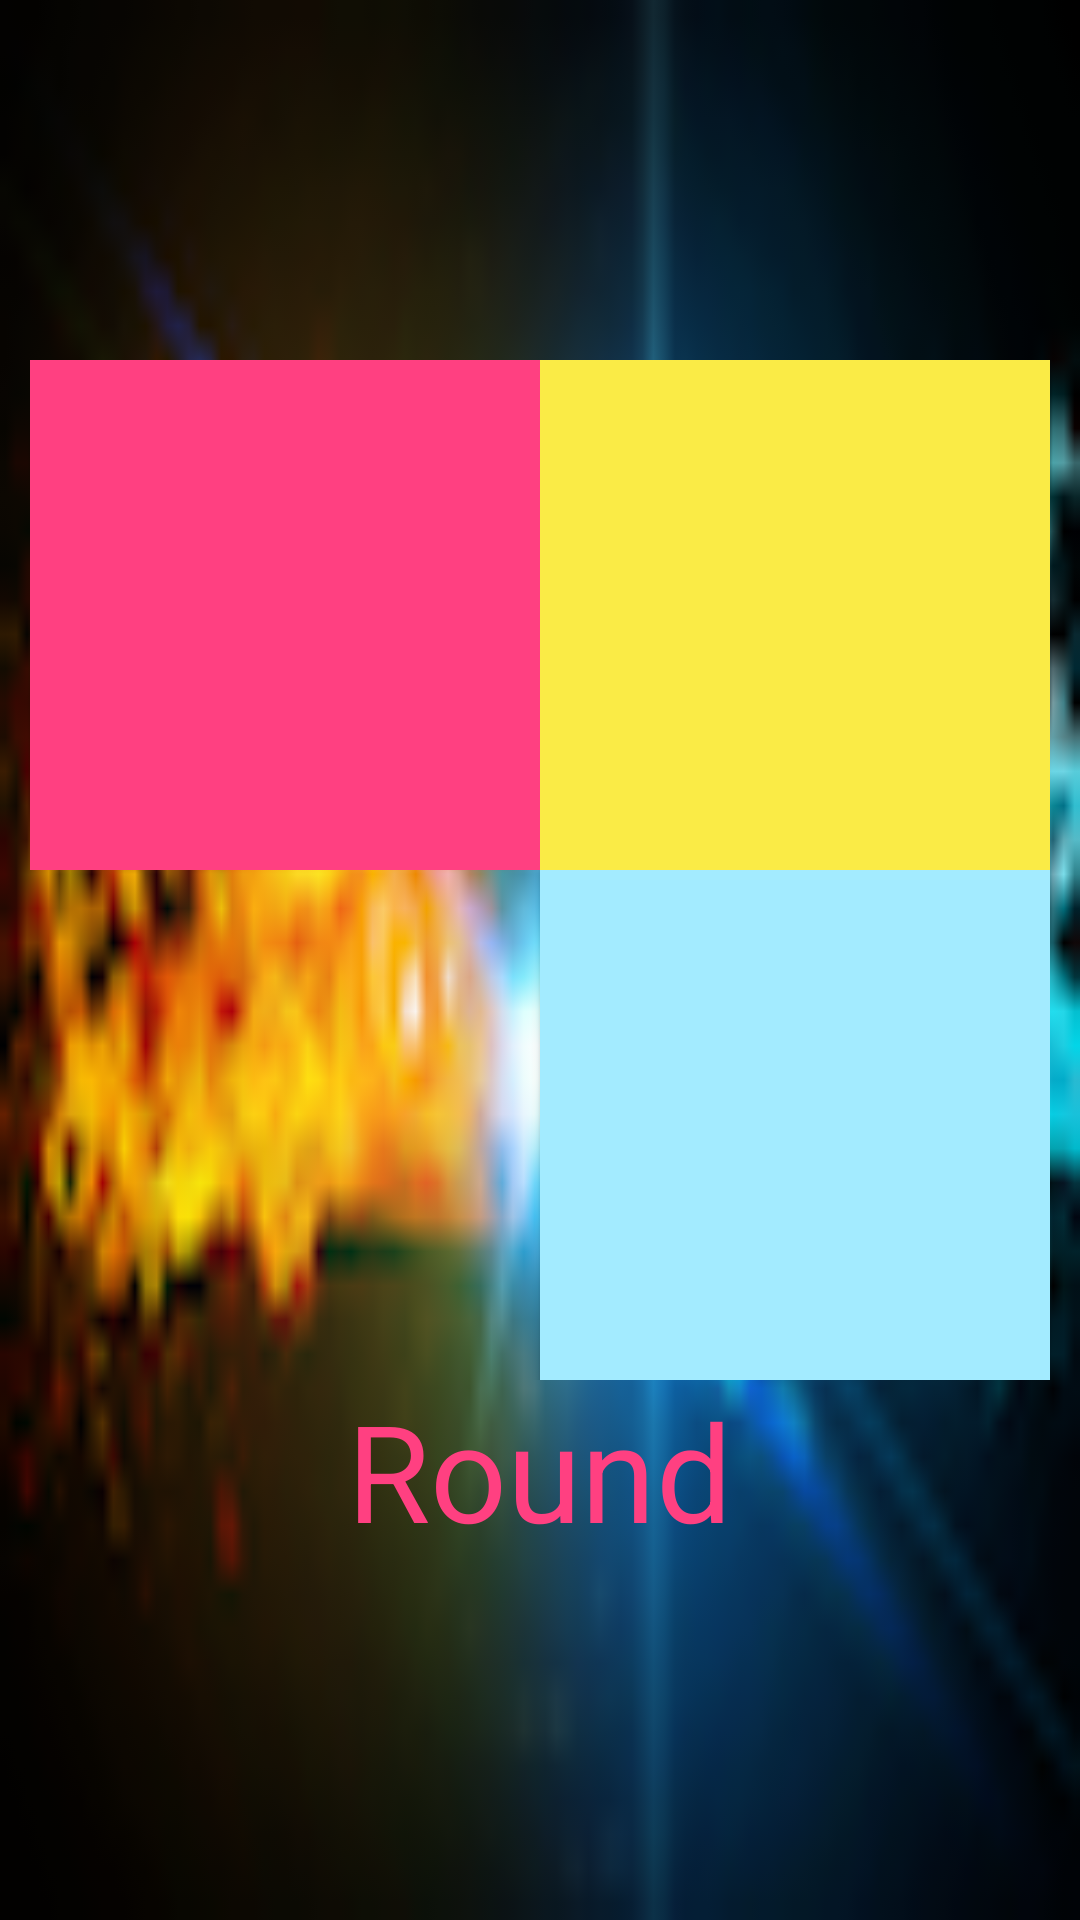

Write the Android layout XML for this screen, with the resource values it uses.
<!-- AndroidManifest.xml: application theme AppTheme -->
<!-- res/layout/activity_main.xml -->
<?xml version="1.0" encoding="utf-8"?>
<LinearLayout xmlns:android="http://schemas.android.com/apk/res/android"
    xmlns:tools="http://schemas.android.com/tools"
    android:id="@+id/activity_main"
    android:layout_width="match_parent"
    android:layout_height="match_parent"
    android:orientation="vertical"
    android:gravity="center"
    android:background="@drawable/game_background"
    tools:context=".MainActivity">

    <LinearLayout
        android:layout_width="wrap_content"
        android:layout_height="wrap_content"
        android:orientation="horizontal">

        <Button
            android:id="@+id/red"
            android:layout_width="170dp"
            android:layout_height="170dp"
            android:layout_weight="1"
            android:background="@color/Pink"
            android:clickable="true" />


        <Button
            android:id="@+id/yellow"
            android:layout_width="170dp"
            android:layout_height="170dp"
            android:layout_weight="1"
            android:background="@color/Yellow"
            android:clickable="true"

            />
    </LinearLayout>

    <LinearLayout
        android:layout_width="wrap_content"
        android:layout_height="wrap_content"
        android:orientation="horizontal">

        <Button
            android:id="@+id/green"
            android:layout_width="170dp"
            android:layout_height="170dp"
            android:layout_weight="1"
            android:background="@color/Green"
            android:clickable="true"

            />

        <Button
            android:id="@+id/blue"
            android:layout_width="170dp"
            android:layout_height="170dp"
            android:layout_weight="1"
            android:background="@color/Blue"
            android:clickable="true" />


    </LinearLayout>

    <TextView
        android:id="@+id/round_number"
        android:gravity="center"
        android:layout_gravity="center"
        android:layout_width="wrap_content"
        android:layout_height="wrap_content"
        android:text="Round"
        android:textColor="@color/Pink"
        android:textSize="45dp"/>

</LinearLayout>
<!-- resources referenced by this layout -->
<resources>
  <color name="Blue">#a3ebff</color>
  <color name="Pink">#FF4081</color>
  <color name="Yellow">#faeb46</color>
  <!-- drawable game_background: png bitmap (drawable, 13839 bytes) -->
  <style name="AppTheme" parent="Theme.AppCompat.Light.DarkActionBar">
          
          <item name="colorPrimary">@color/colorPrimary</item>
          <item name="colorPrimaryDark">@color/colorPrimaryDark</item>
          <item name="colorAccent">@color/colorAccent</item>
      </style>
  <color name="colorPrimary">#3F51B5</color>
  <color name="colorPrimaryDark">#303F9F</color>
  <color name="colorAccent">#FF4081</color>
</resources>
